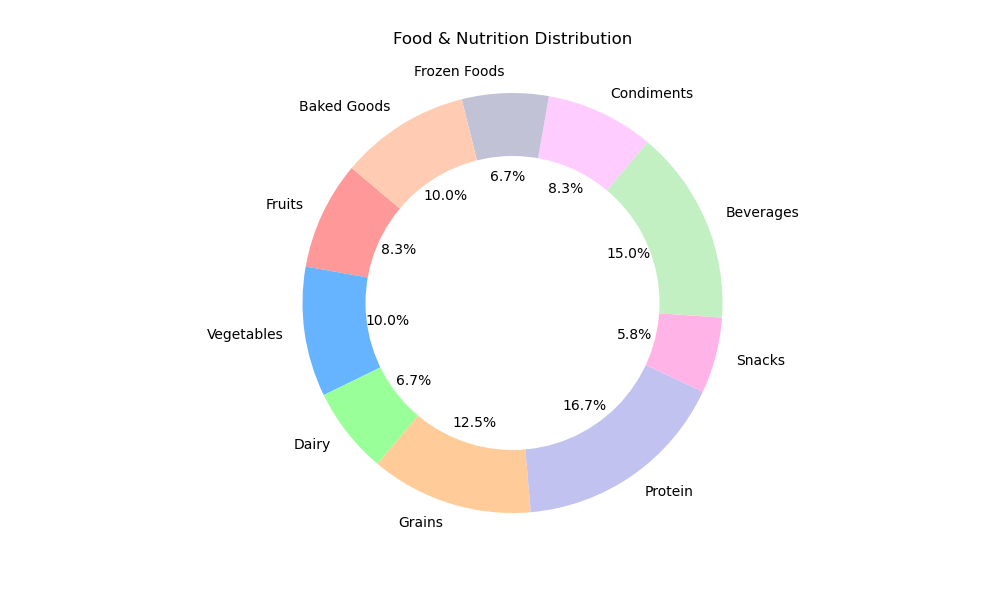

Source data for this figure (header and first rows):
Category, Percentage
Fruits, 10
Vegetables, 12
Dairy, 8
Grains, 15
Protein, 20
Snacks, 7
Beverages, 18
Condiments, 10
Frozen Foods, 8
Baked Goods, 12
